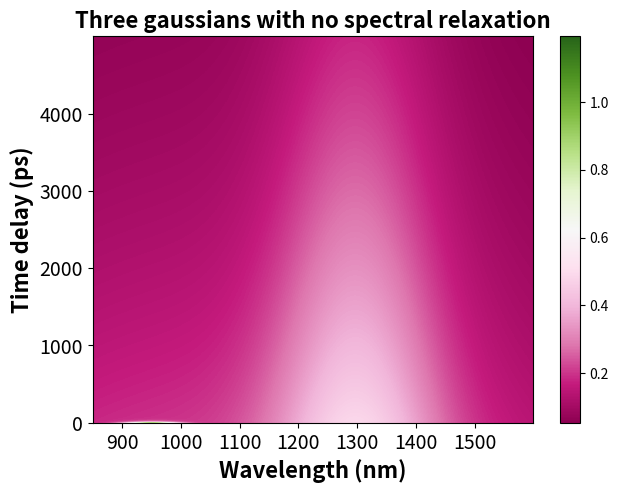

Reproduce this figure in Python.
# -*- coding: utf-8 -*-
"""
Created on Tue Apr 18 15:33:37 2017

@author: lyundemi
"""

import numpy as np
import matplotlib.pyplot as plt


def find_nearest(array,value):
    """
    find the nearest value to a given value
    Returns:
        the index of the nearest value in the array
    """
    idx = (np.abs(array-value)).argmin()
    return idx


def twodcontourplot(tadata_nm, tadata_timedelay, tadata_z_corr):
    """
    make contour plot
    
    Args:
        tadata_nm: wavelength array
        tadata_timedelay: time delay array
        tadata_z_corr: matrix of z values
        
    """
    nm, timedelay = np.linspace(tadata_nm.min(), tadata_nm.max(), 100), np.linspace(tadata_timedelay.min(), tadata_timedelay.max(), 100)    
    timedelayi, nmi = np.meshgrid(tadata_timedelay, tadata_nm)

    #find the maximum and minimum
    #these are used for color bar
    z_min = np.amin(np.amin(tadata_z_corr, axis = 1))
    z_max = np.amax(np.amax(tadata_z_corr, axis = 1))

    return [nmi, timedelayi, z_min, z_max]


#one gaussian
def gaussian(nm, a, x0, sigma):
    """
    gaussian function
    """
    gaussian_array = a * np.exp(- ((nm - x0) ** 2.0) / (2 * (sigma ** 2.0))) 
    
    return gaussian_array


#monoexponential
def monoexp(t, tau):
    """
    mono-exponential function
    
    Args:
        t: time array
        tau: life-time
    
    """
    exp_array = np.exp(- (1.0/tau) * t)
    
    return exp_array
    

def data_matrix(nm_array, time_coeff_array, spectrum):
    """
    generates a two-way data matrix based on a known 
    spectrum and the spectrum's decay
    
    Args:
        nm_array: wavelength array
        time_coeff_array: an array that describes the decay
        spectrum: an array of the spectrum
    
    Returns:
        data_matrix: a matrix that contains the spectrum at each time
    """
    
    data_matrix = np.empty((np.shape(nm_array)[0], np.shape(time_coeff_array)[0]))
    for i in range(np.shape(time_coeff_array)[0]):
        data_matrix[:, i] = time_coeff_array[i] * spectrum
    
    return data_matrix



def spectral_shift(start_nm, end_nm, time):
    """
    generates a linear spectral shift
    
    Args:
        start_nm: the starting peak position
        end_nm: the ending peak position
        time: an array of time
    
    Returns:
        an array of peak position within the given time
    
    """
    
    #calculate the step of peak shift at each time interval 
    #the peak shift is linear
    step = float((end_nm - start_nm)) / (len(time))
    
    x0 = np.arange(start_nm, end_nm, step)

    return x0


def gaussian_shift(nm, a, x0_shiftarray, sigma):
    """
    generates a matrix that contains a gaussian model that spectrally shifts
    
    Args:
        nm: wavelength array
        a: intensity of the gaussian
        x0_shiftarray: an array of peak positions
        sigma: gaussian FWHM
    
    Returns:
        a matrix that contains gaussian function that contains spectral shift
    
    """
    
    gaussian_matrix = np.empty((len(nm), len(x0_shiftarray)))
    for i in range(len(x0_shiftarray)):
        gaussian_matrix[:, i] = a * np.exp(- ((nm - x0_shiftarray[i]) ** 2.0) / (2 * (sigma ** 2.0)))
        
    return gaussian_matrix



def data_matrix_spectralshift(nm, time_coeff_array, spectrum_matrix):
    """
    generates a matrix that contains a gaussian model with a known decay
    
    Args:
        nm_array: wavelength array
        time_coeff_array: array of time coefficients that 
            describes the kinetics
        spectrum_matrix: a matrix that contains gaussian function at each time
    
    Returns:
        a matrix that contains gaussian function that evolves in time
        
    """
    data_matrix = np.empty((np.shape(nm)[0], np.shape(time_coeff_array)[0]))
    for i in range(np.shape(time_coeff_array)[0]):
        data_matrix[:, i] = time_coeff_array[i] * spectrum_matrix[:, i]
    
    return data_matrix


"""time and wavelength arrays"""
#create time array  
time = np.arange(0, 5000, 1)

#create wavelength array
nm = np.arange(850, 1600, 1)


"""define gaussian parameters"""
#intensity of the gaussian, 
#this is arbitrary but when there're 2 and more gaussians
#in the model, the intensity of each gaussian describes 
#its weight
a1 = 1

#center and FWHM of the gaussian 
x0_1 = 950
sigma_1 = 30

#life-time of the gaussian
tau1 = 10


#create a second gaussian
a2 = 0.3
x0_2 = 1300
sigma_2 = 100
tau2 = 5000


#create gaussian #3
a3 = 0.2
x0_3 = 1100
sigma_3 = 600
tau3 = 5000


#generate a gaussian model
species_1 = gaussian(nm, a1, x0_1, sigma_1)

#generate an array of time-coefficients 
#describing a mono-exponential decay with a given lifetime 
time_coeff_1 = monoexp(time, tau1)

#generate a data matrix that contains a gaussian model at each
#time and decays mono-exponentially
data_matrix_1 = data_matrix(nm, time_coeff_1, species_1)


#generate a second data matrix that contains a gaussian model
#at each time and decays mono-exponentially
species_2 = gaussian(nm, a2, x0_2, sigma_2)
time_coeff_2 = monoexp(time, tau2)
data_matrix_2 = data_matrix(nm, time_coeff_2, species_2)


#generate the third data matrix that contains a gaussian model
#at each time and decays mono-exponentially
species_3 = gaussian(nm, a3, x0_3, sigma_3)
time_coeff_3 = monoexp(time, tau3)
data_matrix_3 = data_matrix(nm, time_coeff_3, species_3)



#generate a two-gaussian mixture model by adding 
#the two gaussians above
data_matrix = data_matrix_1 + data_matrix_2 + data_matrix_3





"""make 2d contour plot"""

plt.figure()
#plt.xlim(450,800)
plt.title('Three gaussians with no spectral relaxation', fontsize = 16, fontweight = 'bold')
#plt.ylim(0,50)
plt.xlabel('Wavelength (nm)', fontsize = 16, fontweight = 'bold')
plt.ylabel('Time delay (ps)', fontsize = 16, fontweight = 'bold')
plt.xticks(fontsize = 14)
plt.yticks(fontsize = 14)
nmi_9, timedelayi_9, z_min_9, z_max_9 = twodcontourplot(nm, time, data_matrix)
plt.pcolormesh(nmi_9, timedelayi_9, data_matrix, cmap = 'PiYG', vmin=z_min_9, vmax=z_max_9)
plt.colorbar()
plt.tight_layout(pad=0.25, h_pad=None, w_pad=None, rect=None)


"""output data"""
#1st columns: wavelength
#1st rows: time
output = np.empty((np.shape(data_matrix)[0]+1, np.shape(data_matrix)[1]+1))
output[1:, 1:] = data_matrix
output[0, 1:] = time
output[1:, 0] = nm
outfile = np.savetxt('threegaussian_broadpeak.txt', output, fmt='%.3e', delimiter='\t')